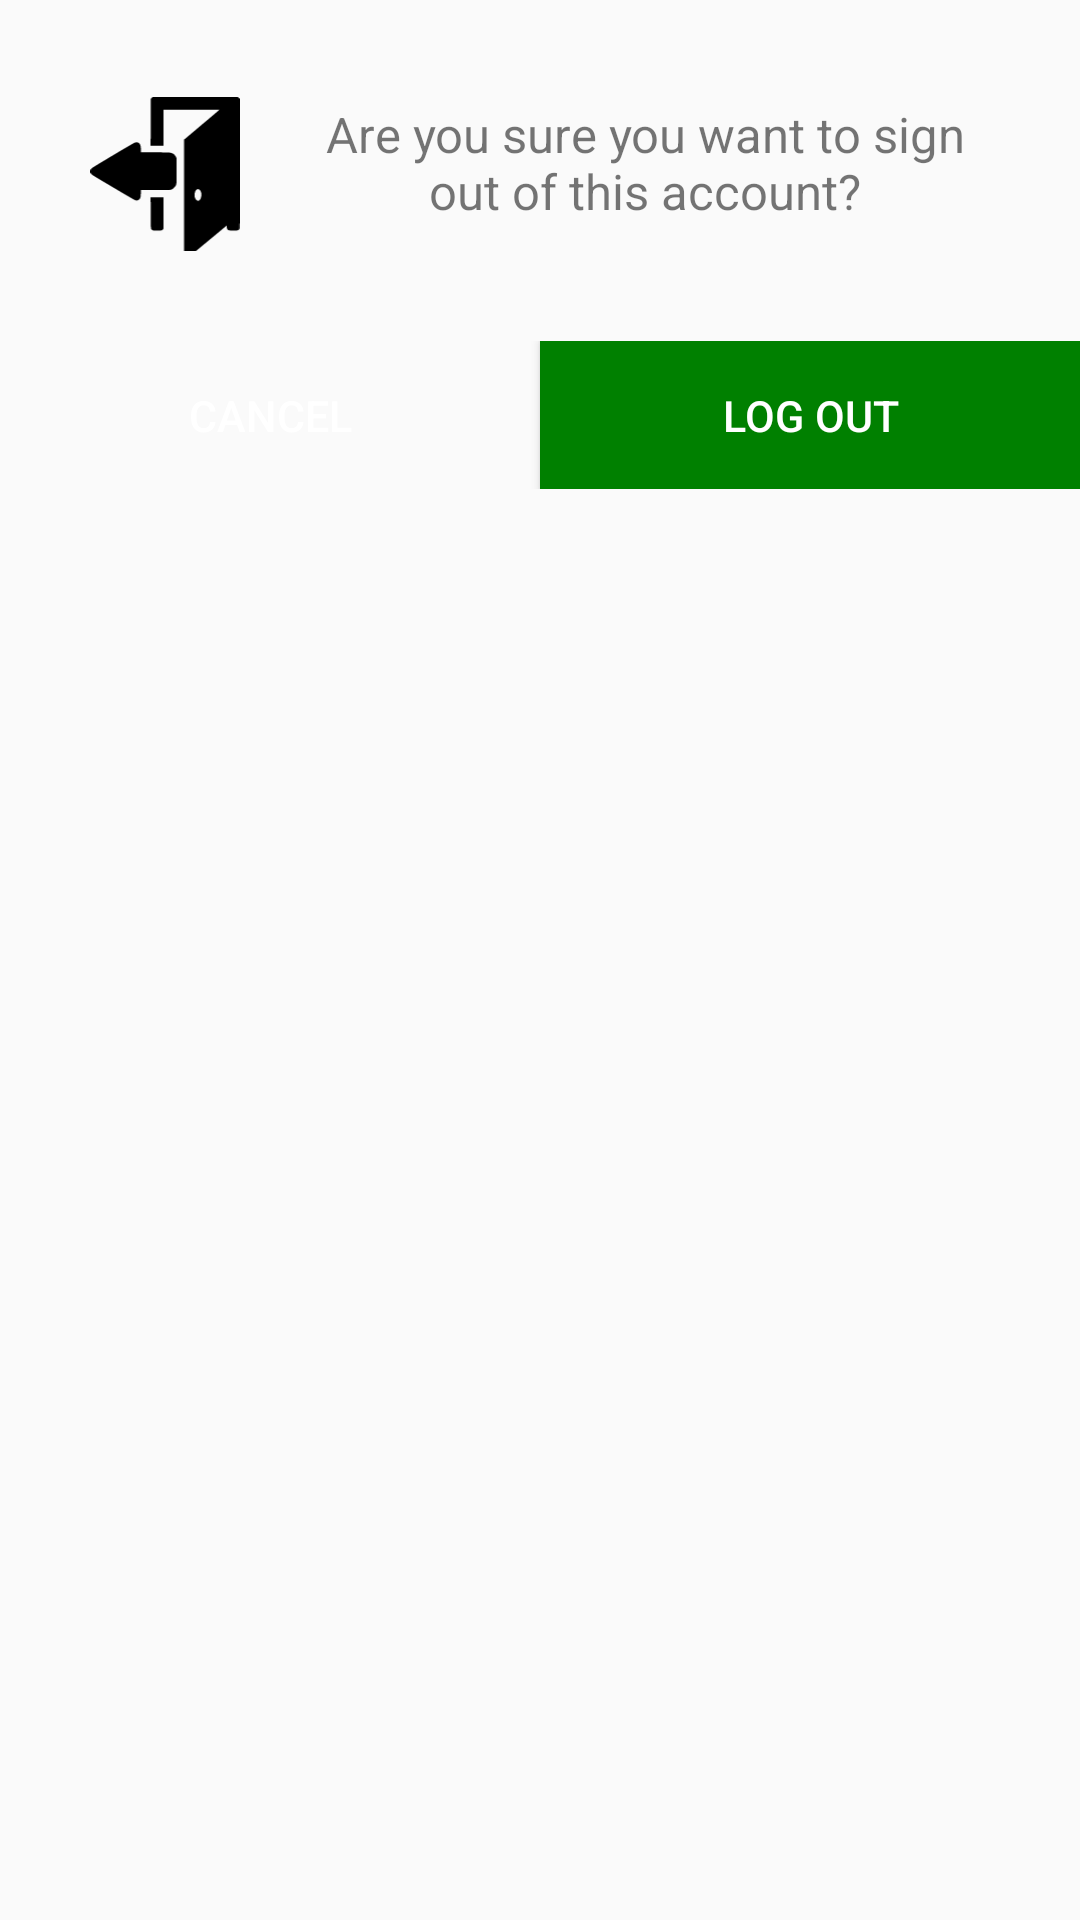

The Android layout XML behind this screen, and the referenced resources:
<!-- AndroidManifest.xml: application theme AppTheme -->
<!-- res/layout/dialog_logout.xml -->
<?xml version="1.0" encoding="utf-8"?>
<androidx.constraintlayout.widget.ConstraintLayout
    xmlns:android="http://schemas.android.com/apk/res/android"
    android:layout_width="match_parent"
    android:layout_height="match_parent"
    xmlns:app="http://schemas.android.com/apk/res-auto">

    <LinearLayout
        android:id="@+id/signOutMessage_layout"
        android:layout_width="match_parent"
        android:layout_height="wrap_content"
        android:orientation="horizontal"
        android:layout_marginTop="25dp"
        android:layout_marginHorizontal="30dp"
        android:gravity="center"
        app:layout_constraintTop_toTopOf="parent"
        app:layout_constraintStart_toStartOf="parent"
        app:layout_constraintEnd_toEndOf="parent">

        <ImageView
            android:layout_width="50dp"
            android:layout_height="wrap_content"
            android:src="@drawable/sign_out_icon"
            android:adjustViewBounds="true"
            android:layout_gravity="center"
            android:layout_marginEnd="20dp"
            android:layout_marginTop="5dp"/>

        <TextView
            android:id="@+id/signOutMessage_textView"
            android:layout_width="wrap_content"
            android:layout_height="wrap_content"
            android:text="@string/sign_out_message"
            android:textSize="8pt"
            android:gravity="center_horizontal"
            app:layout_constraintTop_toTopOf="parent"
            app:layout_constraintStart_toStartOf="parent"
            app:layout_constraintEnd_toEndOf="parent"/>
    </LinearLayout>

    <LinearLayout
        android:layout_width="match_parent"
        android:layout_height="wrap_content"
        android:orientation="horizontal"
        android:gravity="center"
        android:layout_marginVertical="30dp"
        app:layout_constraintTop_toBottomOf="@id/signOutMessage_layout"
        app:layout_constraintStart_toStartOf="parent"
        app:layout_constraintEnd_toEndOf="parent">

        <Button
            android:id="@+id/signOutCancel_button"
            android:layout_width="0dp"
            android:layout_height="wrap_content"
            android:layout_weight="0.5"
            android:paddingVertical="15dp"
            android:text="@string/sign_out_cancel"
            android:textColor="@color/white"
            android:textSize="7pt"
            android:background="@drawable/button_cancel"/>

        <Button
            android:id="@+id/signOutConfirm_button"
            android:layout_width="0dp"
            android:layout_height="wrap_content"
            android:layout_weight="0.5"
            android:paddingVertical="15dp"
            android:text="@string/sign_out_confirm"
            android:textColor="@color/white"
            android:textSize="7pt"
            android:background="@drawable/button_confirm"/>
    </LinearLayout>
</androidx.constraintlayout.widget.ConstraintLayout>
<!-- resources referenced by this layout -->
<resources>
  <color name="white">#FFFFFF</color>
  <!-- drawable button_confirm (drawable) -->
  <?xml version="1.0" encoding="utf-8"?>
  <shape xmlns:android="http://schemas.android.com/apk/res/android">
      <stroke
          android:width="1dp"
          android:color="@color/green" />
      <solid
          android:color="@color/green"
          android:paddingLeft="10dp"
          android:paddingTop="10dp"/>
      <padding
          android:left="10dp"
          android:top="10dp"
          android:right="10dp"
          android:bottom="10dp"/>
  </shape>
  <!-- drawable sign_out_icon (drawable) -->
  <vector android:height="200dp" android:viewportHeight="154.07935"
      android:viewportWidth="143.15909" android:width="185.82515dp" xmlns:android="http://schemas.android.com/apk/res/android">
      <path android:fillColor="#000000"
          android:pathData="M89.762,97.473L89.762,40.865L105.842,27.346c8.844,-7.436 16.437,-13.858 16.873,-14.273L123.507,12.32L96.875,12.32 70.242,12.32v17.12,17.12h-6.248,-6.248l0.088,-22.393 0.088,-22.393 0.887,-0.887L59.697,0h40.785,40.785l0.887,0.887 0.887,0.887 0.094,61.353c0.066,43.322 -0.008,61.705 -0.252,62.551 -0.553,1.913 -1.524,2.231 -6.426,2.107 -4.885,-0.124 -5.439,-0.426 -5.727,-3.125l-0.169,-1.58 -18.72,15.498 -18.72,15.498 -1.68,0.002 -1.68,0.002zM104.415,98.859c1.807,-1.266 2.628,-5.665 1.542,-8.264 -1.248,-2.987 -3.915,-3.282 -5.271,-0.584 -1.417,2.82 -1.084,6.453 0.761,8.298 1.164,1.164 1.897,1.3 2.968,0.55zM59.842,127.55c-0.352,-0.151 -0.928,-0.595 -1.28,-0.986 -0.618,-0.687 -0.643,-1.228 -0.729,-15.718l-0.089,-15.007h6.249,6.249v15.022,15.022l-0.772,0.898c-0.764,0.889 -0.813,0.899 -4.88,0.97 -2.26,0.04 -4.396,-0.051 -4.748,-0.202zM42.722,98.601c-1.293,-0.475 -39.234,-22.825 -40.887,-24.085 -2.322,-1.771 -2.453,-4.373 -0.321,-6.421 0.998,-0.958 38.639,-23.374 40.798,-24.295 1.76,-0.751 3.528,-0.571 4.565,0.466 1.172,1.172 1.602,2.793 1.604,6.055l0.002,2.64h13.264c8.38,0 13.864,0.129 14.894,0.349 2.036,0.437 3.335,1.033 4.606,2.755 0.484,0.656 1.339,2.011 1.316,2.495 0.281,0.422 0.097,11.84 0.097,11.84 0.072,8.739 -0.008,12.217 -0.302,13.28 -0.519,1.873 -3.098,4.503 -4.952,5.051 -0.945,0.279 -5.209,0.389 -15.079,0.389h-13.762l-0.142,3.451c-0.161,3.912 -0.661,5.171 -2.374,5.984 -1.225,0.581 -1.844,0.59 -3.326,0.046z" android:strokeWidth="0.31999999"/>
  </vector>
  <string name="sign_out_cancel">Cancel</string>
  <string name="sign_out_confirm">Log Out</string>
  <string name="sign_out_message">Are you sure you want to sign out of this account?</string>
  <style name="AppTheme" parent="Theme.AppCompat.Light.DarkActionBar">
          
          <item name="colorPrimary">@color/colorPrimary</item>
          <item name="colorPrimaryDark">@color/colorPrimaryDark</item>
          <item name="colorAccent">@color/colorAccent</item>
      </style>
  <color name="green">#008000</color>
  <color name="colorPrimary">#008577</color>
  <color name="colorPrimaryDark">#00574B</color>
  <color name="colorAccent">#D81B60</color>
</resources>
